Image classification data set "Daun Kentang" (torangsitungkir93/Skripsi-CNN-Daun-Kentang on GitHub). Class labels (3): early blight, healthy, late blight.

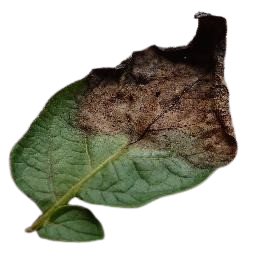
Label: late blight

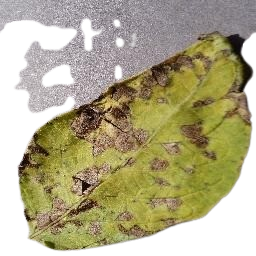
Label: early blight

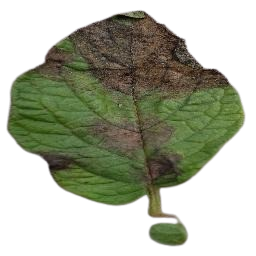
Label: late blight

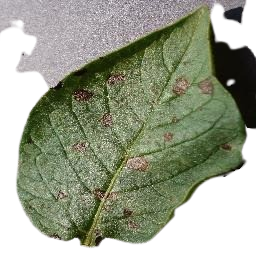
Label: early blight

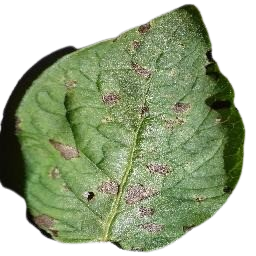
Label: early blight

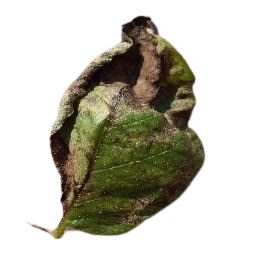
Label: late blight
